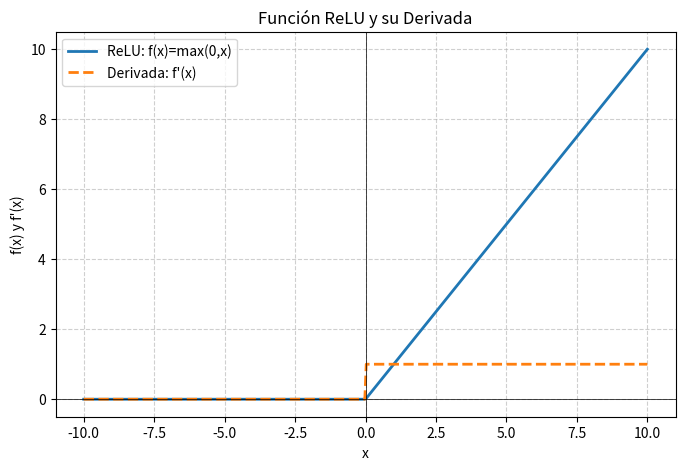

Write the Python code that produced this figure.
import numpy as np
import matplotlib.pyplot as plt

def plot_relu():
    # Definir la función ReLU y su derivada
    def relu(x):
        return np.maximum(0, x)
    
    def relu_derivative(x):
        # Derivada de ReLU: 0 para x < 0, 1 para x > 0.
        # Se asigna 0 en x = 0 para efectos de graficación.
        return np.where(x > 0, 1, 0)
    
    # Rango de valores para x
    x = np.linspace(-10, 10, 400)
    
    # Calcular la función ReLU y su derivada
    y = relu(x)
    dy = relu_derivative(x)
    
    # Graficar la función ReLU y su derivada
    plt.figure(figsize=(8, 5))
    plt.plot(x, y, label='ReLU: f(x)=max(0,x)', linewidth=2)
    plt.plot(x, dy, label="Derivada: f'(x)", linestyle='dashed', linewidth=2)
    
    # Líneas en los ejes para referencia
    plt.axhline(0, color='black', linewidth=0.5)
    plt.axvline(0, color='black', linewidth=0.5)
    plt.grid(True, linestyle='--', alpha=0.6)
    plt.legend()
    plt.title("Función ReLU y su Derivada")
    plt.xlabel("x")
    plt.ylabel("f(x) y f'(x)")
    plt.show()

if __name__ == '__main__':
    plot_relu()
